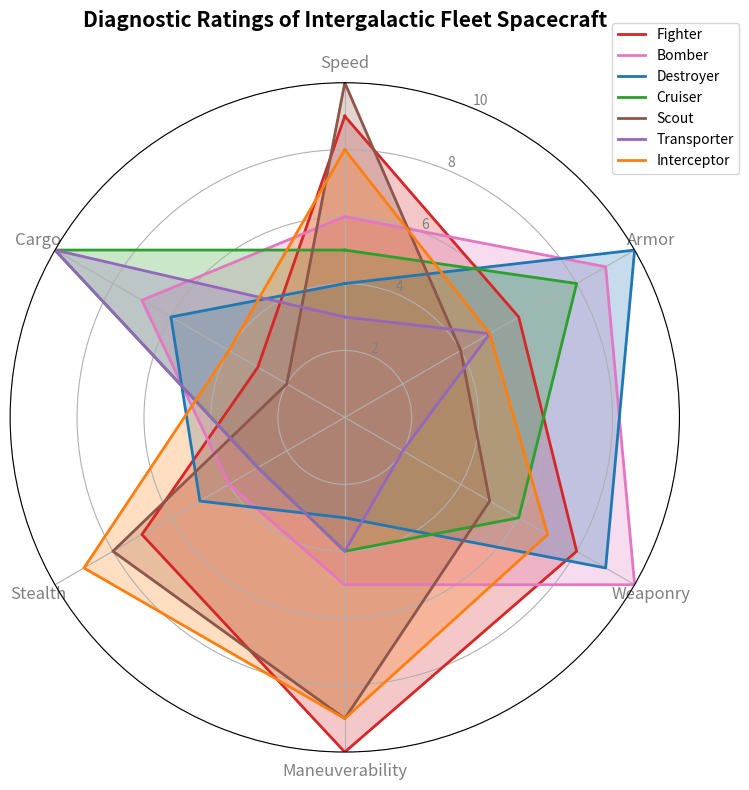

Recreate this plot in Python.
import numpy as np
import matplotlib.pyplot as plt
from math import pi

spacecraft_types = ['Fighter', 'Bomber', 'Destroyer', 'Cruiser', 'Scout', 'Transporter', 'Interceptor']
attributes = ['Speed', 'Armor', 'Weaponry', 'Maneuverability', 'Stealth', 'Cargo']

spacecraft_data = {
    'Fighter': [9, 6, 8, 10, 7, 3],
    'Bomber': [6, 9, 10, 5, 4, 7],
    'Destroyer': [4, 10, 9, 3, 5, 6],
    'Cruiser': [5, 8, 6, 4, 3, 10],
    'Scout': [10, 4, 5, 9, 8, 2],
    'Transporter': [3, 5, 2, 4, 3, 10],
    'Interceptor': [8, 5, 7, 9, 9, 4]
}

num_attributes = len(attributes)
angles = np.linspace(0, 2 * pi, num_attributes, endpoint=False).tolist()
angles += angles[:1]

fig, ax = plt.subplots(figsize=(8, 8), subplot_kw=dict(polar=True))
ax.set_theta_offset(pi / 2)
ax.set_theta_direction(-1)
plt.xticks(angles[:-1], attributes, color='grey', size=12)

ax.set_rscale('linear')
plt.yticks([2, 4, 6, 8, 10], ["2", "4", "6", "8", "10"], color='grey', size=10)
plt.ylim(0, 10)

# Shuffle the colors manually
colors = ['#d62728', '#e377c2', '#1f77b4', '#2ca02c', '#8c564b', '#9467bd', '#ff7f0e']
for idx, (spacecraft, values) in enumerate(spacecraft_data.items()):
    values += values[:1]
    ax.plot(angles, values, linewidth=2, linestyle='solid', label=spacecraft, color=colors[idx])
    ax.fill(angles, values, color=colors[idx], alpha=0.25)

plt.title("Diagnostic Ratings of Intergalactic Fleet Spacecraft", size=15, fontweight='bold', pad=20)
plt.legend(loc='upper right', bbox_to_anchor=(1.1, 1.1), fontsize=10)
plt.tight_layout()
plt.show()
